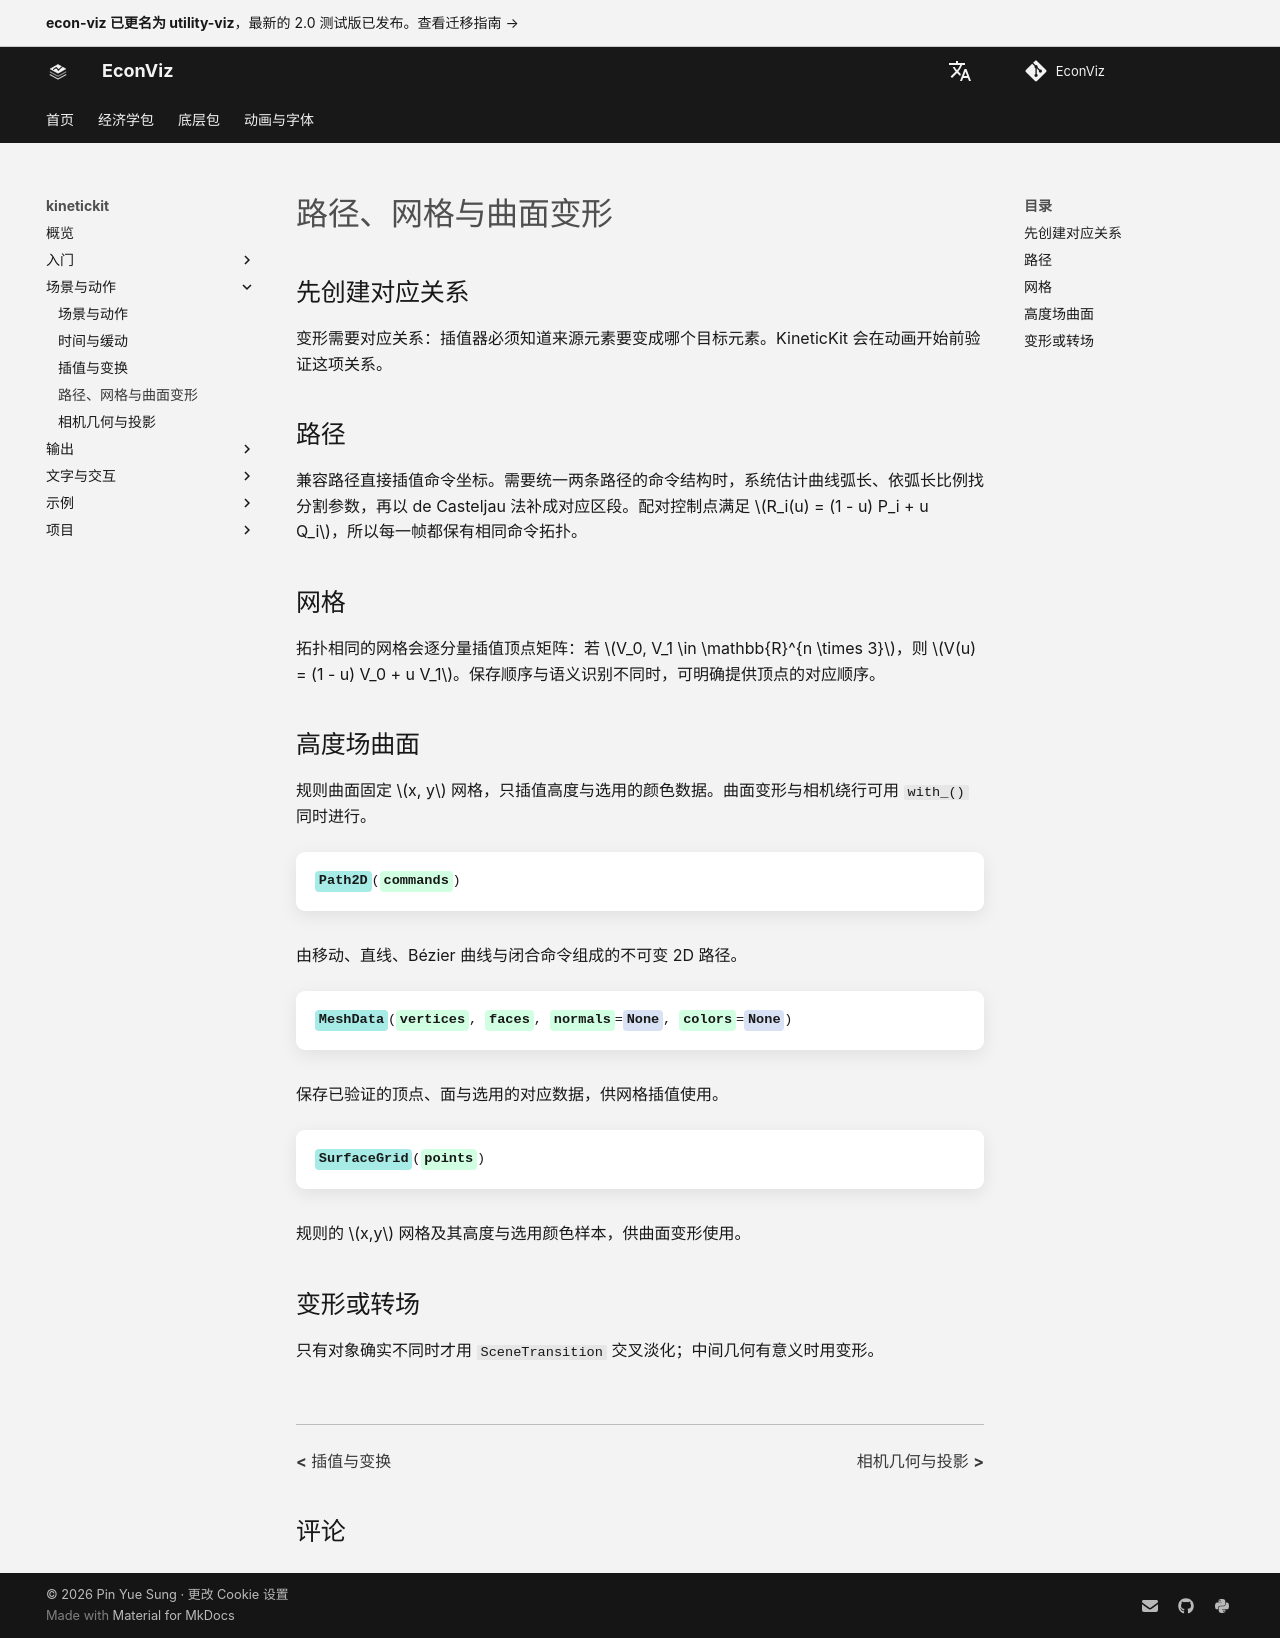

repository: EconViz/econ-viz-docs · page: zh-CN/kinetickit/guides/morphing/index.html · generator: mkdocs

---
seo_title: "路径、网格与曲面变形"
---

# 路径、网格与曲面变形

<span id="sec-kinetic-morphing"></span>

## 先创建对应关系

变形需要对应关系：插值器必须知道来源元素要变成哪个目标元素。KineticKit 会在动画开始前验证这项关系。

## 路径

兼容路径直接插值命令坐标。需要统一两条路径的命令结构时，系统估计曲线弧长、依弧长比例找分割参数，再以 de Casteljau 法补成对应区段。配对控制点满足 $R_i(u) = (1 - u) P_i + u Q_i$，所以每一帧都保有相同命令拓扑。

## 网格

拓扑相同的网格会逐分量插值顶点矩阵：若 $V_0, V_1 \in \mathbb{R}^{n \times 3}$，则 $V(u) = (1 - u) V_0 + u V_1$。保存顺序与语义识别不同时，可明确提供顶点的对应顺序。

## 高度场曲面

规则曲面固定 $x, y$ 网格，只插值高度与选用的颜色数据。曲面变形与相机绕行可用 `with_()` 同时进行。

<!-- api: kinetickit.guides_morphing_1 -->

由移动、直线、Bézier 曲线与闭合命令组成的不可变 2D 路径。

<!-- api: kinetickit.guides_morphing_2 -->

保存已验证的顶点、面与选用的对应数据，供网格插值使用。

<!-- api: kinetickit.guides_morphing_3 -->

规则的 $x,y$ 网格及其高度与选用颜色样本，供曲面变形使用。

## 变形或转场

只有对象确实不同时才用 `SceneTransition` 交叉淡化；中间几何有意义时用变形。
